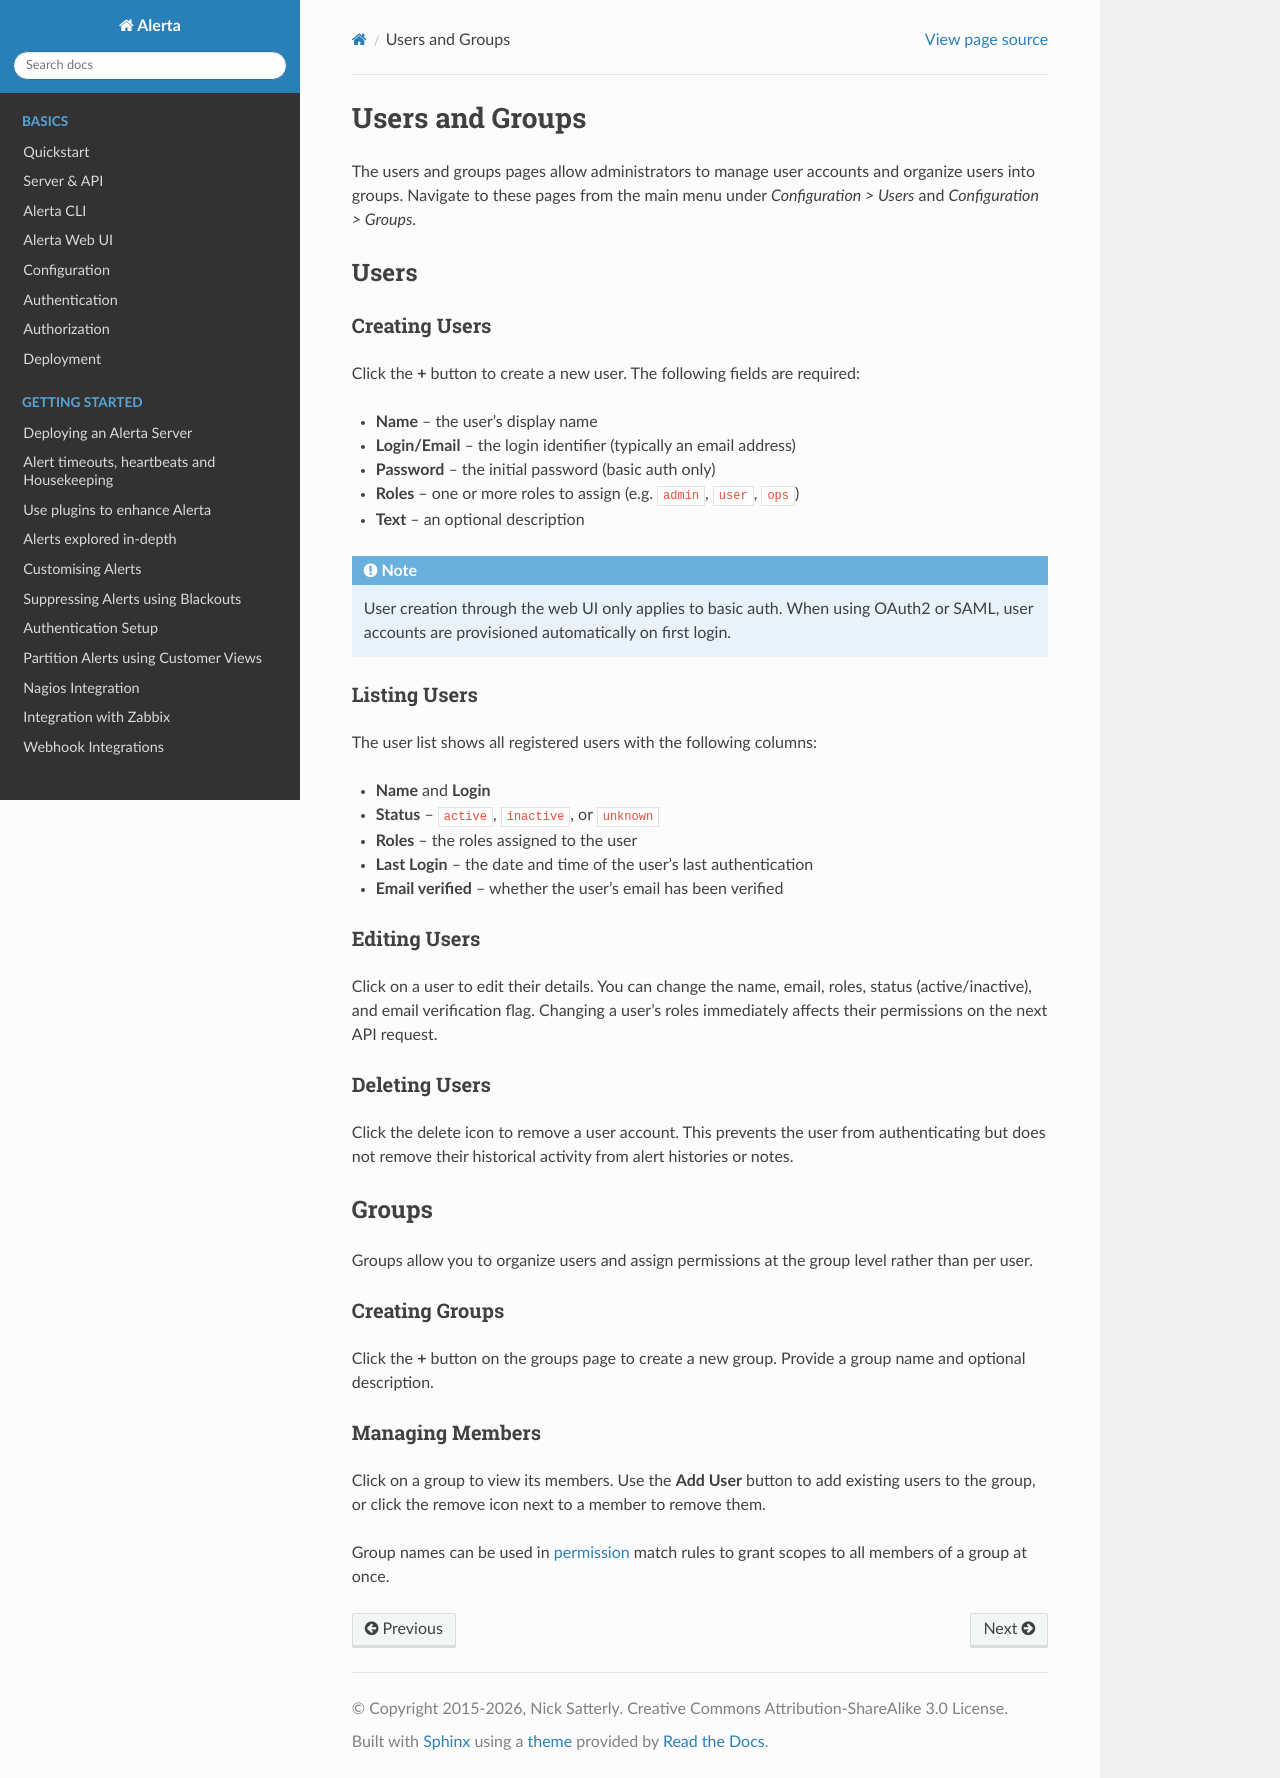

repository: alerta/alerta-docs · page: webui/users.html · generator: sphinx

.. _webui users groups:

Users and Groups
================

The users and groups pages allow administrators to manage user accounts and
organize users into groups. Navigate to these pages from the main menu under
*Configuration > Users* and *Configuration > Groups*.

Users
-----

Creating Users
~~~~~~~~~~~~~~

Click the **+** button to create a new user. The following fields are required:

- **Name** -- the user's display name
- **Login/Email** -- the login identifier (typically an email address)
- **Password** -- the initial password (basic auth only)
- **Roles** -- one or more roles to assign (e.g. ``admin``, ``user``, ``ops``)
- **Text** -- an optional description

.. note:: User creation through the web UI only applies to basic auth. When
          using OAuth2 or SAML, user accounts are provisioned automatically
          on first login.

Listing Users
~~~~~~~~~~~~~

The user list shows all registered users with the following columns:

- **Name** and **Login**
- **Status** -- ``active``, ``inactive``, or ``unknown``
- **Roles** -- the roles assigned to the user
- **Last Login** -- the date and time of the user's last authentication
- **Email verified** -- whether the user's email has been verified

Editing Users
~~~~~~~~~~~~~

Click on a user to edit their details. You can change the name, email,
roles, status (active/inactive), and email verification flag. Changing a
user's roles immediately affects their permissions on the next API request.

Deleting Users
~~~~~~~~~~~~~~

Click the delete icon to remove a user account. This prevents the user from
authenticating but does not remove their historical activity from alert
histories or notes.

Groups
------

Groups allow you to organize users and assign permissions at the group level
rather than per user.

Creating Groups
~~~~~~~~~~~~~~~

Click the **+** button on the groups page to create a new group. Provide a
group name and optional description.

Managing Members
~~~~~~~~~~~~~~~~

Click on a group to view its members. Use the **Add User** button to add
existing users to the group, or click the remove icon next to a member to
remove them.

Group names can be used in :ref:`permission <webui permissions>` match rules
to grant scopes to all members of a group at once.
